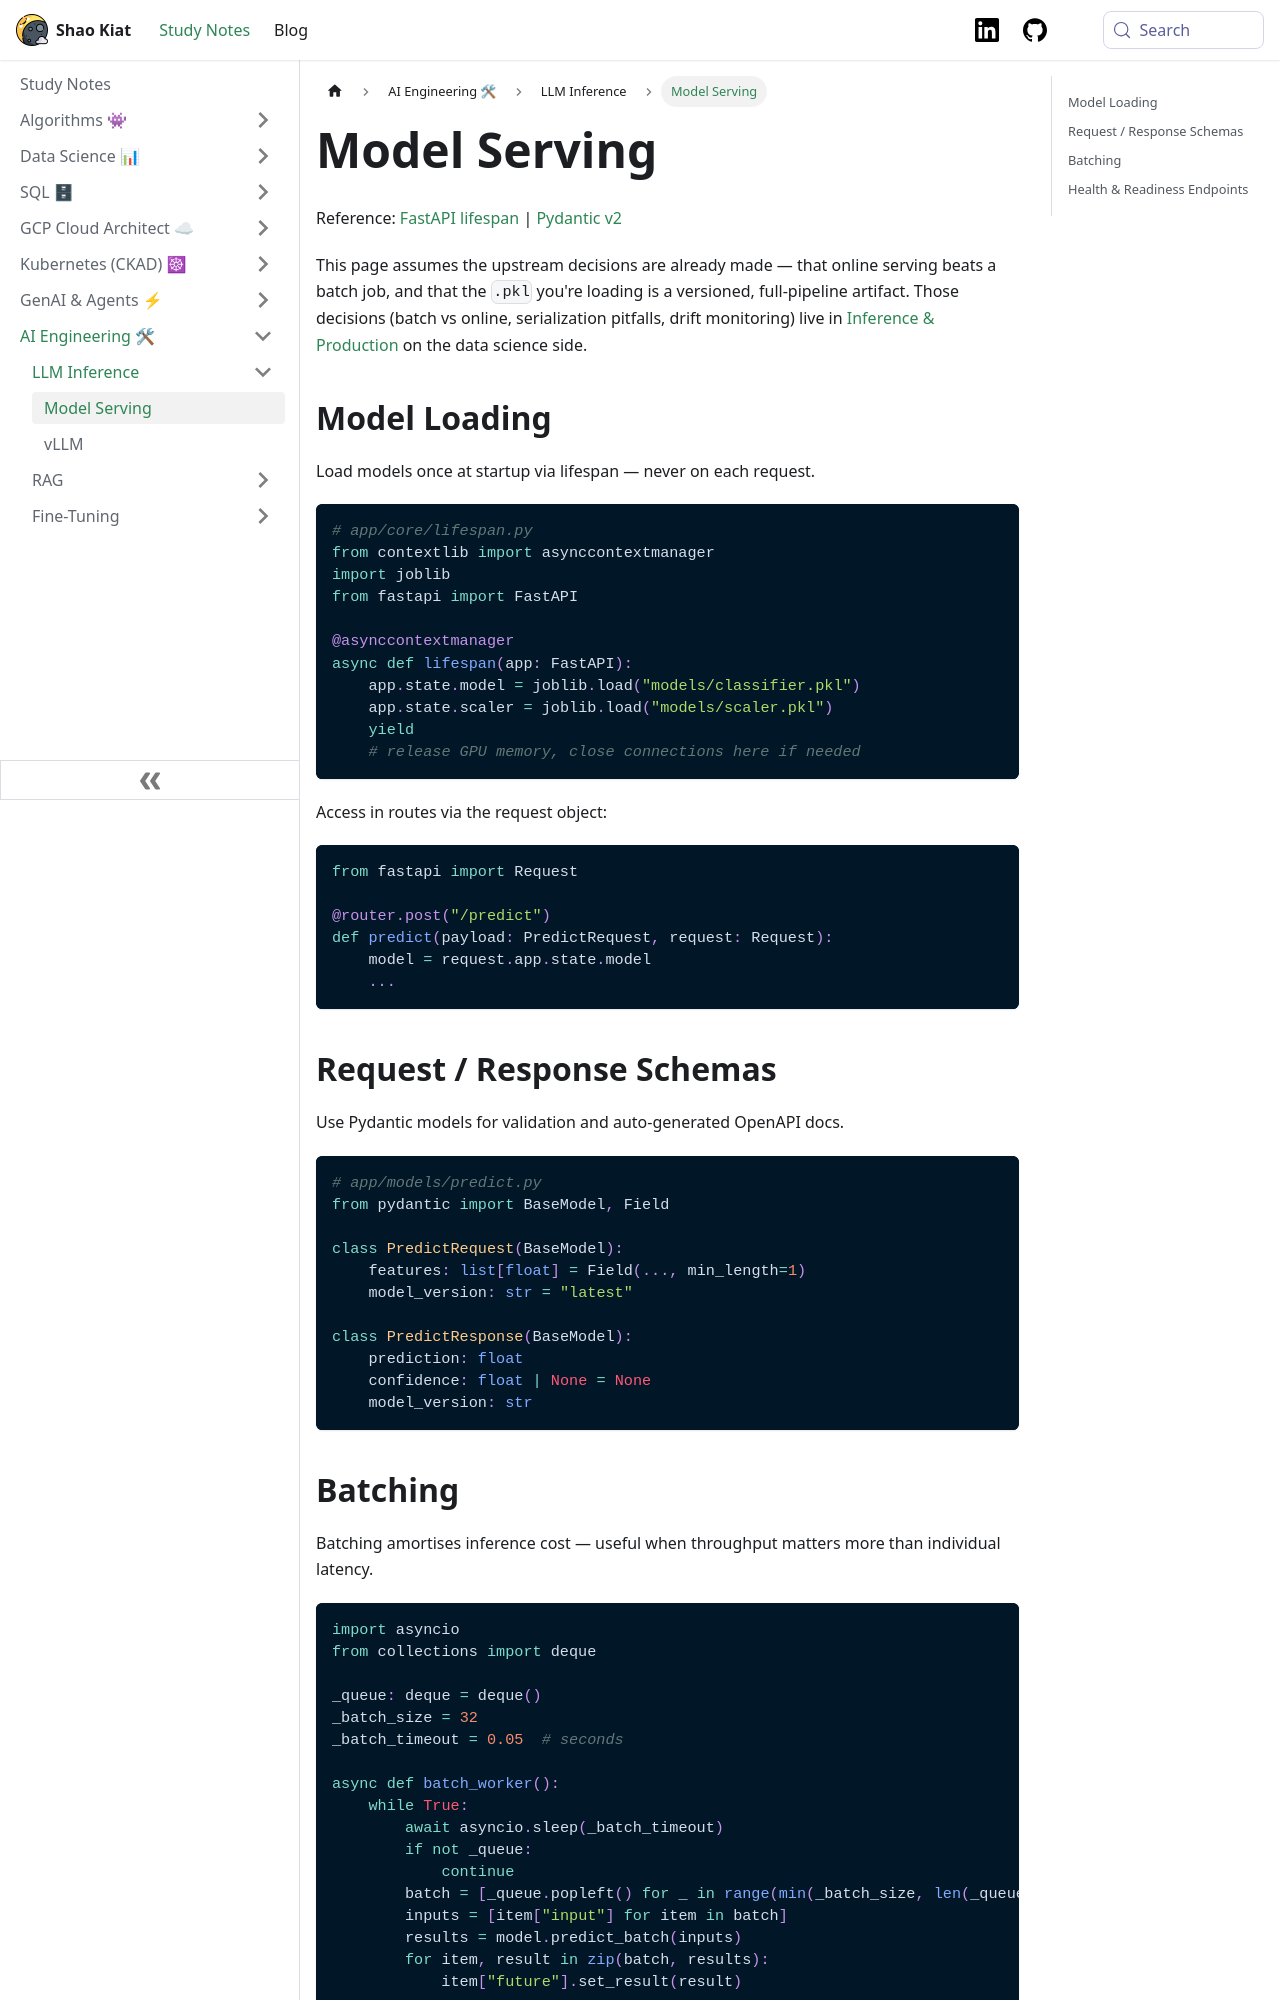

repository: shaokiat/shaokiat-blog · page: docs/ai-engineering/llm-inference/model-serving/index.html · generator: docusaurus

---
sidebar_position: 1
---

# Model Serving

Reference: [FastAPI lifespan](https://fastapi.tiangolo.com/advanced/events/) | [Pydantic v2](https://docs.pydantic.dev/latest/)

This page assumes the upstream decisions are already made — that online serving beats a batch job, and that the `.pkl` you're loading is a versioned, full-pipeline artifact. Those decisions (batch vs online, serialization pitfalls, drift monitoring) live in [Inference & Production](../../data-science/ml-lifecycle/inference-and-production.md) on the data science side.

## Model Loading

Load models once at startup via lifespan — never on each request.

```python
# app/core/lifespan.py
from contextlib import asynccontextmanager
import joblib
from fastapi import FastAPI

@asynccontextmanager
async def lifespan(app: FastAPI):
    app.state.model = joblib.load("models/classifier.pkl")
    app.state.scaler = joblib.load("models/scaler.pkl")
    yield
    # release GPU memory, close connections here if needed
```

Access in routes via the request object:

```python
from fastapi import Request

@router.post("/predict")
def predict(payload: PredictRequest, request: Request):
    model = request.app.state.model
    ...
```

## Request / Response Schemas

Use Pydantic models for validation and auto-generated OpenAPI docs.

```python
# app/models/predict.py
from pydantic import BaseModel, Field

class PredictRequest(BaseModel):
    features: list[float] = Field(..., min_length=1)
    model_version: str = "latest"

class PredictResponse(BaseModel):
    prediction: float
    confidence: float | None = None
    model_version: str
```
